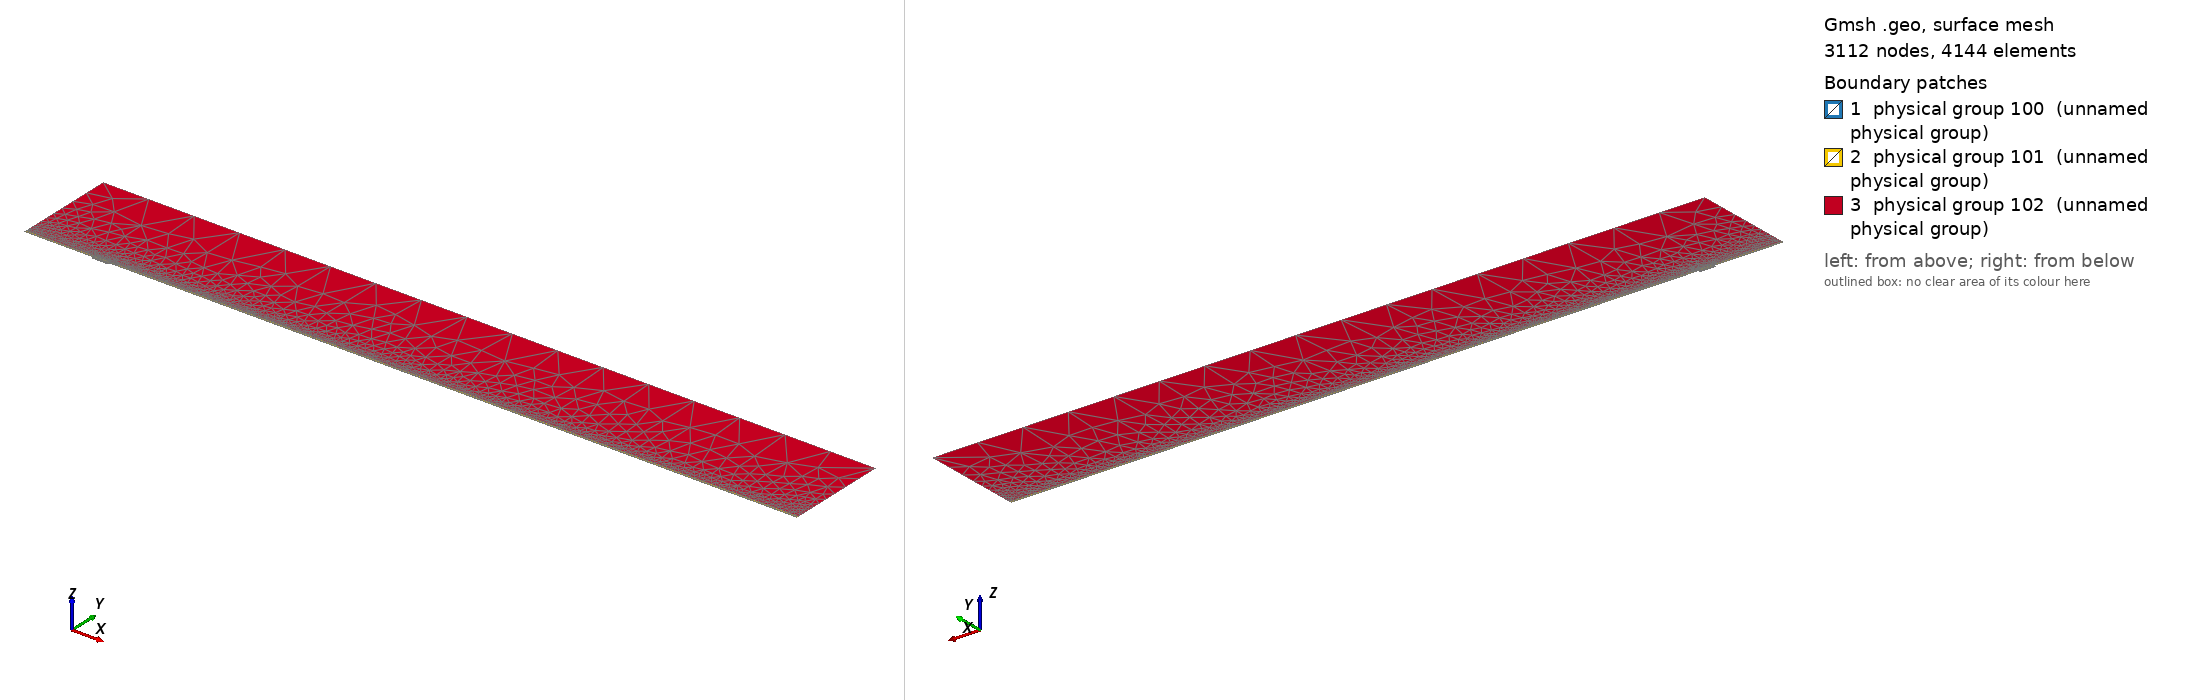

Gmsh geometry script, surface-meshed: 3112 nodes, 4144 surface elements. Boundary patches (legend numbers): 1 physical group 100 (unnamed physical group), 2 physical group 101 (unnamed physical group), 3 physical group 102 (unnamed physical group). Left view from above one corner, right view from below the opposite corner. Legend entries are the model's physical surfaces. The drawing asked Gmsh for element sizes between 1% and 20% of the model's largest extent; the script's own settings can give other sizes.

=== mesh.geo (drawn) ===
// Macro parameters
deltaStar = 1;
D = 3 * deltaStar; // depth of the gap 
W = 25 * deltaStar; // width of the gap
r = 16; // length of non-constant quads upstream and downstream of the gap
s = 8; // length of non-constant quads left and right inside the gap
BL = 0.25 * deltaStar; // height of the second layer of quad elements
BL_upper = 3.5 * deltaStar; // height of the third layer of quad elements
x0 = 100 * deltaStar; // x distance from inflow to gap
lengthOutflow = 1000 * deltaStar; // length after the gap
x3 = W + lengthOutflow; // last point of the domain
height = 150 * deltaStar; // height of the triangular region
triagHeightRegion_inflow = height - BL - BL_upper; // height of the triangular region

// Micro parameters
dx = 0.2; // dx of square elements near the leading and trailing edge of the gap (most resolution-demanding points in the domain)
dy = 1.25 * dx; 
size_triag_v_top = 64; // size of the elements in the upper triangular region

// All the value below are between 0 and 1. =1  means the elements are all equal in size. Avoid using values very close to 1, because we dividing by log(p) in the formula.
dy_in_v_right = 1.5; // heighest quad in the upper layer of quads, in the right part of the gap
dy_in_v_left = 1.75; // heighest quad in the upper layer of quads, in the left part of the gap

// fit (check the file scripts/fit_gmsh.py for more details)
p_in_v_left = 1.0335663036230878 - 1.0234149444433507/(W - 0.8098798097181781)^0.5991729377115732; // densitiy concentration of elements inside the gap, vertically, near the left wall.
p_in_v_right = 1.008073572191136 - 1.1471875292840257/(W - 1.2941255994826328)^0.7890392764815325; // densitiy concentration of elements inside the gap, vertically, near the right wall.
p_in_h_bottom = 0.9; // densitiy concentration of elements inside the gap, horizontally. 
p_in_h_top = 0.9; // densitiy concentration of elements inside the gap, horizontally. 

p_out_h = 0.5; // densitiy concentration of elements outside the gap, horizontally.
p_out_h_upper = 0.5; // densitiy concentration of elements outside the gap, horizontally on the upper layer of quads
p_out_v_inflow_dense = 0.8; // densitiy concentration of elements outside the gap, vertically, near the inflow and the gap
p_out_v_inflow_sparse = 0.99; // densitiy concentration of elements outside the gap, vertically, near the inflow and far from the gap
p_out_v_outflow_dense = 0.9; // densitiy concentration of elements outside the gap, vertically, near the outflow and the gap
p_out_v_outflow_sparse = 0.995; // densitiy concentration of elements outside the gap, vertically, near the outflow and far from the gap
p_triag_h_inflow = 0.8; // densitiy concentration of elements in the triangular region of the domain, horizontally.
p_triag_h_outflow = p_triag_h_inflow; // densitiy concentration of elements in the triangular region of the domain, horizontally.

enlarge_triag_inflow = 1.1; // heigher the value, larger the elements in the triangular region near the inflow
enlarge_triag_outflow = 1.1; // heigher the value, larger the elements in the triangular region near the outflow

// Automated parameters 
a_in_v_right = dx / (W / 2);
a_in_v_left = dx / (W / 2);
a_in_h_bottom = dy / (D / 2);
a_in_h_top = dx / (D / 2);
a_out_h = dx / BL;
a_out_v_inflow_dense = dx / r;
a_out_v_outflow_dense = dx / r;

// for the derivation of the formula, see file 20250123_gmshFormula.md in the docs folder
N_in_v_right = Ceil( Log (a_in_v_right / (1 - p_in_v_right + a_in_v_right * p_in_v_right)) / Log(p_in_v_right) );
N_in_v_left = Ceil( Log (a_in_v_left / (1 - p_in_v_left + a_in_v_left * p_in_v_left)) / Log(p_in_v_left) );
N_in_h_bottom = Ceil( Log (a_in_h_bottom / (1 - p_in_h_bottom + a_in_h_bottom * p_in_h_bottom)) / Log(p_in_h_bottom) );
N_in_h_top = Ceil( Log (a_in_h_top / (1 - p_in_h_top + a_in_h_top * p_in_h_top)) / Log(p_in_h_top) );
N_out_h = Ceil( Log (a_out_h / (1 - p_out_h + a_out_h * p_out_h)) / Log(p_out_h) ) + 1; // + 1 is to correct the fact that the distance is too small to properly approximate the dx length
N_out_v_inflow_dense = Ceil( Log (a_out_v_inflow_dense / (1 - p_out_v_inflow_dense + a_out_v_inflow_dense * p_out_v_inflow_dense)) / Log(p_out_v_inflow_dense) );
N_out_v_outflow_dense = Ceil( Log (a_out_v_outflow_dense / (1 - p_out_v_outflow_dense + a_out_v_outflow_dense * p_out_v_outflow_dense)) / Log(p_out_v_outflow_dense) );

p_for_a_out_v_inflow_sparse_computation = p_out_v_inflow_dense;
p_for_a_out_v_outflow_sparse_computation = (p_out_v_outflow_dense + p_out_v_outflow_dense) / 2;
a_out_v_inflow_sparse = r / (x0 - r) * (1 - p_for_a_out_v_inflow_sparse_computation) / (1 - p_for_a_out_v_inflow_sparse_computation^(N_out_v_inflow_dense + 1));
a_out_v_outflow_sparse = r / (lengthOutflow - r) * (1 - p_for_a_out_v_outflow_sparse_computation) / (1 - p_for_a_out_v_outflow_sparse_computation^(N_out_v_outflow_dense + 1));

N_out_v_inflow_sparse = Ceil( Log(a_out_v_inflow_sparse / (1 - p_out_v_inflow_sparse + a_out_v_inflow_sparse * p_out_v_inflow_sparse)) / Log(p_out_v_inflow_sparse) );
N_out_v_outflow_sparse = Ceil( Log(a_out_v_outflow_sparse / (1 - p_out_v_outflow_sparse + a_out_v_outflow_sparse * p_out_v_outflow_sparse)) / Log(p_out_v_outflow_sparse) );


// second layer of quads
a_out_h_upper = (BL) / (BL_upper) * (1 - p_out_h) / (1 - p_out_h^(N_out_h + 1));
N_out_h_upper = Ceil( Log(a_out_h_upper / (1 - p_out_h_upper + a_out_h_upper * p_out_h_upper)) / Log(p_out_h_upper) );

// ---------------------------
// for triangular region
// ---------------------------
a_triag_h_inflow = (BL_upper) / (triagHeightRegion_inflow) * (1 - p_out_h_upper) / (1 - p_out_h_upper^(N_out_h_upper + 1));
a_triag_h_outflow = a_triag_h_inflow;
N_triag_v_top = Ceil( (x3 + x0) / size_triag_v_top ); // we assume p_triag_v = 1, otherwise the formula is different
N_triag_h_inflow = Ceil( Log(a_triag_h_inflow / (1 - p_triag_h_inflow + a_triag_h_inflow * p_triag_h_inflow)) / Log(p_triag_h_inflow) );
N_triag_h_outflow = Ceil( Log(a_triag_h_outflow / (1 - p_triag_h_outflow + a_triag_h_outflow * p_triag_h_outflow)) / Log(p_triag_h_outflow) );
N_triag_h_inflow = Ceil( N_triag_h_inflow / enlarge_triag_inflow );
N_triag_h_outflow = Ceil( N_triag_h_outflow / enlarge_triag_outflow );

Point(1) = {-x0, 0, 0};
Point(2) = {0,0,0};
Point(3) = {0,-D,0};
Point(4) = {W,-D,0};
Point(5) = {W,0,0};
Point(6) = {x3,0,0};
Point(8) = {x3,height,0};
Point(7) = {x3,BL,0};
Point(9) = {-x0,height,0};
Point(10) = {-x0,BL,0};
Point(11) = {0,BL,0};
Point(12) = {W,BL,0};
Point(13) = {W/2,0,0};
Point(14) = {W/2,BL,0};
Point(15) = {0,-D/2,0};
Point(16) = {W/2,-D,0};
Point(17) = {W,-D/2,0};
Point(18) = {-r,0,0};
Point(19) = {-r,BL,0};
Point(20) = {W + r,0,0};
Point(21) = {W + r,BL,0};
Point(22) = {-x0,BL+BL_upper,0};
Point(23) = {-r,BL+BL_upper,0};
Point(24) = {W + r,BL+BL_upper,0};
Point(25) = {x3,BL+BL_upper,0};
Point(26) = {0,BL+BL_upper,0};
Point(27) = {W/2,BL+BL_upper,0};
Point(28) = {W,BL+BL_upper,0};

Line(1) = {1,18};
Line(2) = {2,15};
Line(3) = {3,16};
Line(4) = {4,17};
Line(5) = {5,20};
Line(6) = {6,7};
Line(7) = {7,25};
Line(8) = {8,9};
Line(9) = {9,22};
Line(10) = {10,19};
Line(11) = {10,1};
Line(12) = {11,14};
Line(13) = {12,21};
Line(14) = {2,13};
Line(15) = {15,3};
Line(16) = {16,4};
Line(17) = {17,5};
Line(18) = {13,5};
Line(19) = {14,12};
Line(20) = {18,2};
Line(21) = {20,6};
Line(22) = {21,7};
Line(23) = {19,11};
Line(24) = {22,10};
Line(25) = {25,8};
Line(26) = {25,24};
Line(27) = {22,23};
Line(30) = {23,26};
Line(31) = {26,27};
Line(32) = {27,28};
Line(33) = {28,24};

// outer quads
Curve Loop(1) = {5, 21, 6, -22, -13, -19, -12, -23, -10, 11, 1, 20, 14, 18};
Plane Surface(1) = {1};

// inside gap
Curve Loop(2) = {2, 15, 3, 16, 4, 17, -18, -14};
Plane Surface(2) = {2};

// triangular region
Curve Loop(3) = {-26, 25, 8, 9, 27, 30, 31,32,33};
Plane Surface(3) = {3};

// 3rd layer of quads
Curve Loop(4) = {-24, 27, 30, 31,32,33, -26,-7,-22,-13,-19,-12,-23,-10};

Plane Surface(4) = {4};


// This defines the surfaces that will be meshed with quad elements
Transfinite Surface {1} = {1, 6, 7, 10};
Transfinite Surface {2} = {3, 4, 5, 2}; // number '2' must match the number '2' of plane surface
Transfinite Surface {4} = {7, 25, 22, 10};

Transfinite Curve {18, 16, 19,32} = N_in_v_right Using Progression p_in_v_right;
Transfinite Curve {-14, -3, -12, -31} = N_in_v_left Using Progression p_in_v_left;

Transfinite Curve {15, -4} = N_in_h_bottom Using Progression p_in_h_bottom;
Transfinite Curve {-2, 17} = N_in_h_top Using Progression p_in_h_top;


Transfinite Curve {11, -6} = N_out_h Using Progression p_out_h;
Transfinite Curve {24, 28, 29, -7} = N_out_h_upper Using Progression p_out_h_upper;
Transfinite Curve {10, 1, 27} = N_out_v_inflow_sparse Using Progression p_out_v_inflow_sparse;
Transfinite Curve {20, 23, 30} = N_out_v_inflow_dense Using Progression p_out_v_inflow_dense;
Transfinite Curve {-21, -22, 26} = N_out_v_outflow_sparse Using Progression p_out_v_outflow_sparse;
Transfinite Curve {-5, -13,-33} = N_out_v_outflow_dense Using Progression p_out_v_outflow_dense;

Recombine Surface {1, 2, 4};

// for triangluar region
Transfinite Curve {8} = N_triag_v_top Using Progression 1;
Transfinite Curve {-25} = N_triag_h_outflow Using Progression p_triag_h_outflow;
Transfinite Curve {9} = N_triag_h_inflow Using Progression p_triag_h_inflow;


// defining boundary
Physical Curve(1) = {9,24,11}; // inlet
Physical Curve(2) = {7,25,6}; // outlet
Physical Curve(3) = {8}; // top
Physical Curve(4) = {1, 20, 2, 15, 3, 16, 4, 17, 5, 21}; // wall


Physical Surface(100) = {1};
Physical Surface(101) = {2, 4};
Physical Surface(102) = {3};
